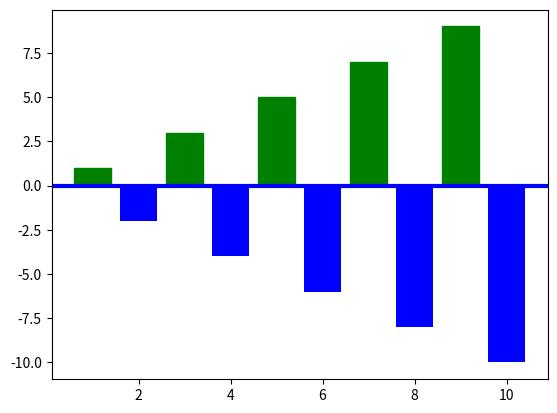

This chart was generated by the following Python code:
import matplotlib.pyplot as plt
import numpy as np

x = [1,2,3,4,5,6,7,8,9,10]
y = [1,-2,3,-4,5,-6,7,-8,9,-10]

x = np.array(x)
y = np.array(y)

plt.axhline(0,color="blue",linewidth=3)
#对y值大于0的设置蓝色，小于0的设置绿色
v = plt.bar(x,y,color="blue")
for bar,height in zip(v,y):
    if height>0:
        bar.set(color="green")#根据情况调用set函数进行设置
plt.show()